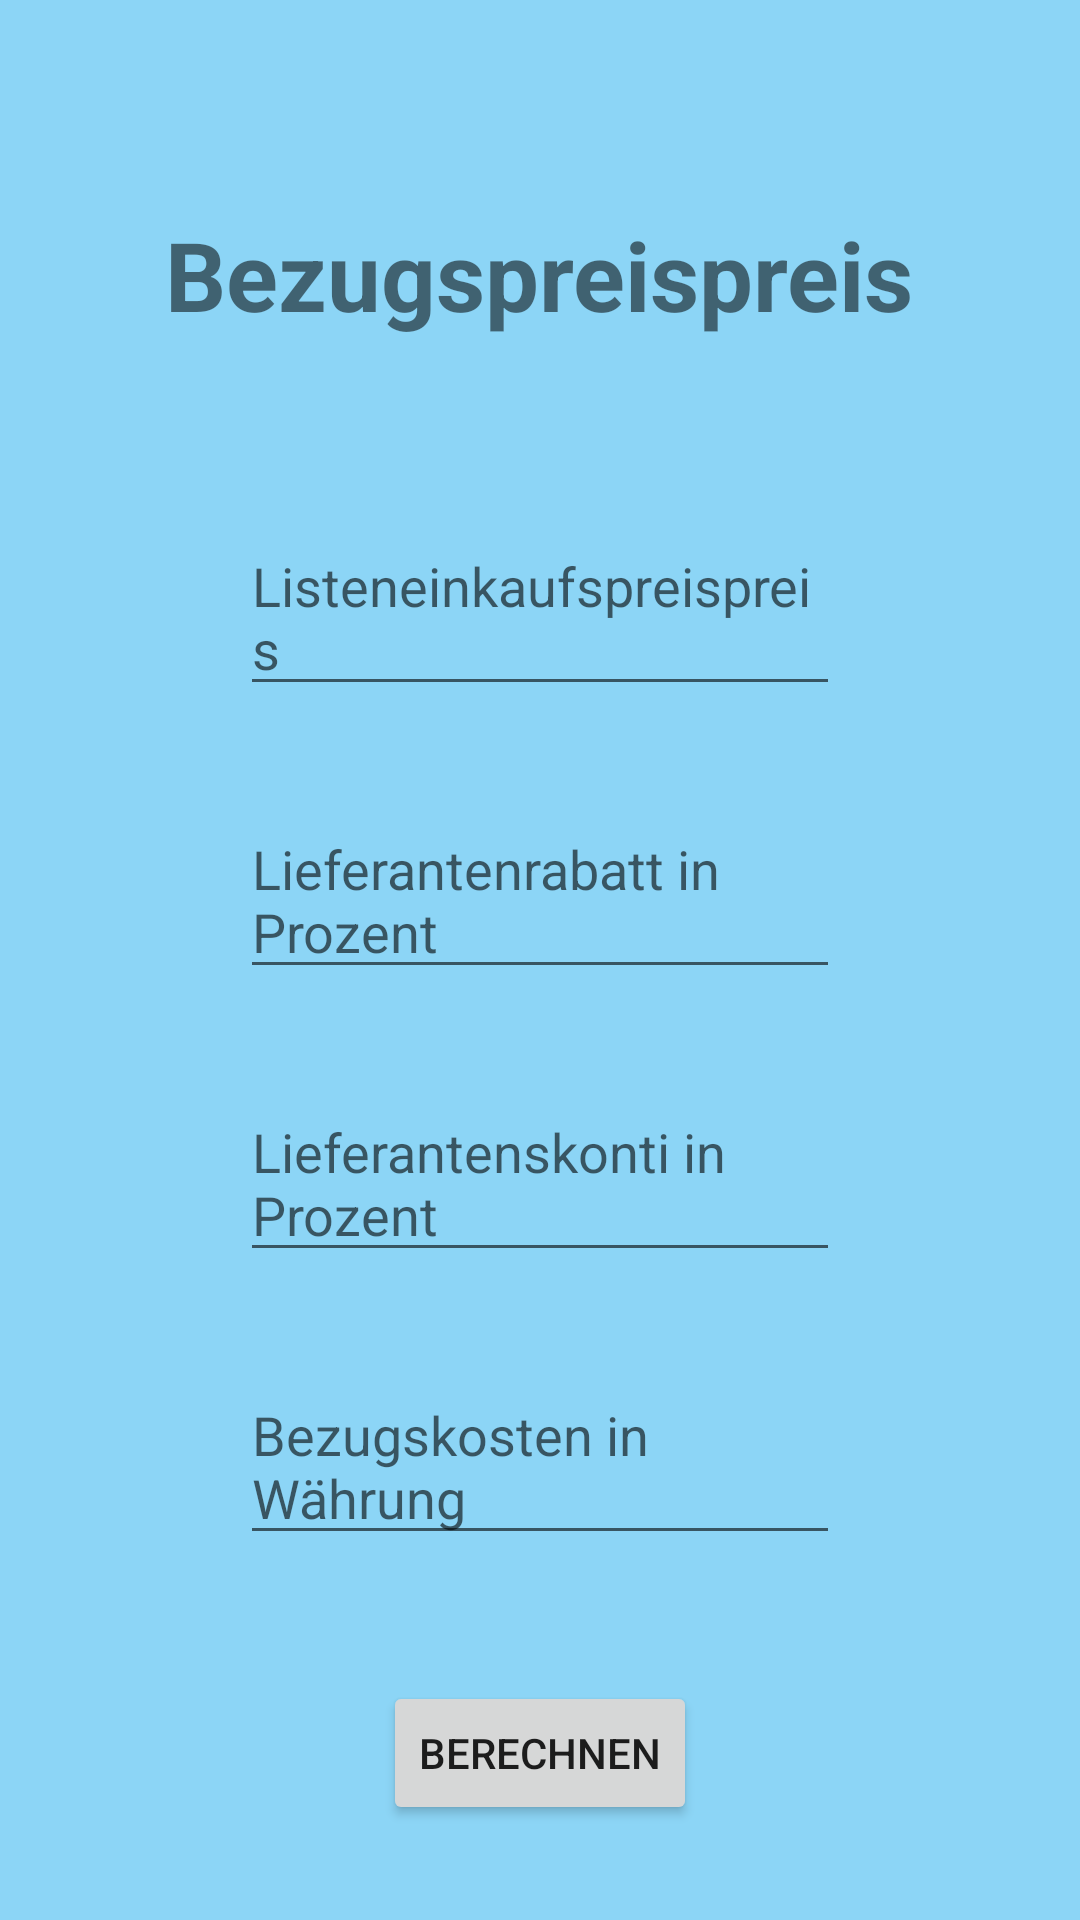

The Android layout XML behind this screen, and the referenced resources:
<!-- AndroidManifest.xml: application theme Theme.AppCompat.Light.NoActionBar -->
<!-- res/layout/activity_bezugspreis.xml -->
<?xml version="1.0" encoding="utf-8"?>
<RelativeLayout xmlns:android="http://schemas.android.com/apk/res/android"
    android:layout_width="match_parent"
    android:layout_height="match_parent"
    android:background="#760CA9F0">

    
    <TextView
        android:id="@+id/textBezugspreispreis"
        android:layout_width="wrap_content"
        android:layout_height="wrap_content"
        android:layout_centerHorizontal="true"
        android:layout_marginTop="70dp"
        android:text="Bezugspreispreis"
        android:textSize="32sp"
        android:textStyle="bold" />

    
    <EditText
        android:id="@+id/editListeneinkaufspreis"
        android:layout_width="200dp"
        android:layout_height="wrap_content"
        android:layout_below="@id/textBezugspreispreis"
        android:layout_centerHorizontal="true"
        android:layout_marginTop="60dp"
        android:hint="Listeneinkaufspreispreis" />

    
    <EditText
        android:id="@+id/editLieferantenrabatt"
        android:layout_width="200dp"
        android:layout_height="wrap_content"
        android:layout_below="@id/editListeneinkaufspreis"
        android:layout_centerHorizontal="true"
        android:layout_marginTop="32dp"
        android:hint="Lieferantenrabatt in Prozent" />

    
    <EditText
        android:id="@+id/editLieferantenskonti"
        android:layout_width="200dp"
        android:layout_height="wrap_content"
        android:layout_below="@id/editLieferantenrabatt"
        android:layout_centerHorizontal="true"
        android:layout_marginTop="32dp"
        android:hint="Lieferantenskonti in Prozent" />

    
    <EditText
        android:id="@+id/editBezugskosten"
        android:layout_width="200dp"
        android:layout_height="wrap_content"
        android:layout_below="@id/editLieferantenskonti"
        android:layout_centerHorizontal="true"
        android:layout_marginTop="32dp"
        android:hint="Bezugskosten in Währung" />

    
    <Button
        android:id="@+id/buttonBerechnen"
        android:layout_width="wrap_content"
        android:layout_height="wrap_content"
        android:layout_below="@id/editBezugskosten"
        android:layout_centerHorizontal="true"
        android:layout_marginTop="42dp"
        android:text="Berechnen" />

    
    <TextView
        android:id="@+id/textAusgabe1"
        android:layout_width="wrap_content"
        android:layout_height="wrap_content"
        android:layout_below="@id/buttonBerechnen"
        android:layout_centerHorizontal="true"
        android:layout_marginTop="32dp"
        android:text="..."
        android:textSize="18sp"
        android:textStyle="bold" />

    
    <TextView
        android:id="@+id/textAusgabe2"
        android:layout_width="wrap_content"
        android:layout_height="wrap_content"
        android:layout_below="@id/textAusgabe2"
        android:layout_centerHorizontal="true"
        android:layout_marginTop="32dp"
        android:text="..."
        android:textSize="18sp"
        android:textStyle="bold" />

    
    <TextView
        android:id="@+id/textAusgabe3"
        android:layout_width="wrap_content"
        android:layout_height="wrap_content"
        android:layout_below="@id/textAusgabe2"
        android:layout_centerHorizontal="true"
        android:layout_marginTop="32dp"
        android:text="..."
        android:textSize="18sp"
        android:textStyle="bold" />

    
    <TextView
        android:id="@+id/formel"
        android:layout_width="wrap_content"
        android:layout_height="wrap_content"
        android:layout_below="@id/textAusgabe3"
        android:layout_centerHorizontal="true"
        android:layout_marginTop="32dp"
        android:text="Zieleinkaufspreis = Listeneinkaufspreispreis - (Listeneinkaufspreispreis / 100) * Lieferantenrabatt"
        android:textSize="18sp" />

</RelativeLayout>
<!-- resources referenced by this layout -->
<resources>

</resources>
